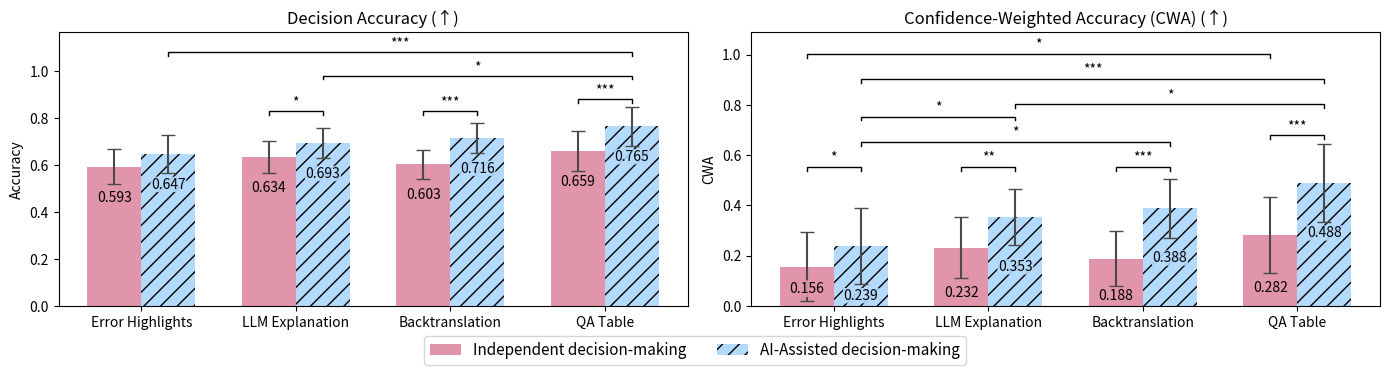

Write the Python code that produced this figure.
import matplotlib.pyplot as plt
import numpy as np
import pandas as pd


midpink = (225/255, 149/255, 171/255)
skyblue = (179/255, 218/255, 253/255)
dark_gray = (74/255, 74/255, 74/255)
width = 0.35


# Decision Accuracy data
data1 = {
    'condition': ['Backtranslation', 'Error Highlights', 'LLM Explanation', 'QA Table'],
    'without_mean': [0.602778, 0.592830, 0.634150, 0.659331],
    'without_ci': [0.063121, 0.074852, 0.066631, 0.086177],
    'with_mean': [0.715598, 0.647323, 0.693464, 0.765033],
    'with_ci': [0.065244, 0.082245, 0.062634, 0.082070],
}
df1 = pd.DataFrame(data1)

# CWA data
data2 = {
    'condition': ['Backtranslation', 'Error Highlights', 'LLM Explanation', 'QA Table'],
    'without_mean': [0.188376, 0.156410, 0.231797, 0.282386],
    'without_ci': [0.109289, 0.136049, 0.120657, 0.150915],
    'with_mean': [0.388419, 0.238507, 0.353170, 0.487941],
    'with_ci': [0.116428, 0.149988, 0.111870, 0.155318],
}
df2 = pd.DataFrame(data2)

desired_order = ['Error Highlights', 'LLM Explanation', 'Backtranslation', 'QA Table']

df1 = df1.set_index('condition').loc[desired_order].reset_index()
df2 = df2.set_index('condition').loc[desired_order].reset_index()

x = np.arange(len(df1['condition']))
fig, (ax1, ax2) = plt.subplots(1, 2, figsize=(14, 3.5), sharey=False)


# ----- Plot 1: Decision Accuracy -----
bars1_1 = ax1.bar(x - width/2, df1['without_mean'], width,
                  color=midpink, label='Independent',
                  yerr=df1['without_ci'], capsize=5, error_kw={'ecolor': dark_gray})
bars1_2 = ax1.bar(x + width/2, df1['with_mean'], width,
                  color=skyblue, label='AI-Assisted', hatch='//',
                  yerr=df1['with_ci'], capsize=5, error_kw={'ecolor': dark_gray})

for bar in bars1_1:
    height = bar.get_height()
    ax1.annotate(f'{height:.3f}', (bar.get_x() + bar.get_width() / 2, height - 0.1),
                 ha='center', va='top', fontsize=10, color='black')

for bar in bars1_2:
    height = bar.get_height()
    ax1.annotate(f'{height:.3f}', (bar.get_x() + bar.get_width() / 2, height - 0.1),
                 ha='center', va='top', fontsize=10, color='black',
                 bbox=dict(boxstyle='round,pad=0.05', facecolor=skyblue, edgecolor='none', alpha=0.9))

ax1.set_title('Decision Accuracy (↑)')
ax1.set_ylabel('Accuracy')
ax1.set_xticks(x)
ax1.set_xticklabels(df1['condition'], fontsize=10)


# ----- Plot 2: CWA -----
bars2_1 = ax2.bar(x - width/2, df2['without_mean'], width,
                  color=midpink, label='Independent',
                  yerr=df2['without_ci'], capsize=5, error_kw={'ecolor': dark_gray})
bars2_2 = ax2.bar(x + width/2, df2['with_mean'], width,
                  color=skyblue, label='AI-Assisted', hatch='//',
                  yerr=df2['with_ci'], capsize=5, error_kw={'ecolor': dark_gray})

for i, bar in enumerate(bars2_1):
    height = bar.get_height()
    if i == 0:
        offset = 0.06
    elif i == 1:
        offset = 0.15
    elif i == 2:
        offset = 0.12
    else:
        offset = 0.18
    ax2.annotate(f'{height:.3f}', (bar.get_x() + bar.get_width() / 2, height - offset),
                 ha='center', va='top', fontsize=10, color='black',
                 bbox=dict(boxstyle='round,pad=0.1', facecolor=midpink, edgecolor='none', alpha=0.9))

for bar in bars2_2:
    height = bar.get_height()
    ax2.annotate(f'{height:.3f}', (bar.get_x() + bar.get_width() / 2, height - 0.17),
                 ha='center', va='top', fontsize=10, color='black',
                 bbox=dict(boxstyle='round,pad=0.05', facecolor=skyblue, edgecolor='none', alpha=0.9))

ax2.set_title('Confidence-Weighted Accuracy (CWA) (↑)')
ax2.set_ylabel('CWA')
ax2.set_xticks(x)
ax2.set_xticklabels(df2['condition'], fontsize=10)


fig.legend(['Independent decision-making', 'AI-Assisted decision-making'],
           loc='lower center', bbox_to_anchor=(0.5, -0.08), ncol=2,
           frameon=True,
           fontsize=11)
fig.subplots_adjust(bottom=0.2, wspace=0.25)

plt.tight_layout()


# Add significance level
def add_significance(ax, x1, x2, y, height, p_label):
    ax.plot([x1, x1, x2, x2], [y, y + height, y + height, y], lw=1.0, c='black')
    ax.text((x1 + x2) / 2, y + height + 0.01, p_label, ha='center', va='bottom', fontsize=10)


bar_x = dict(zip(df1['condition'], x))
y_base = max(df1[['with_mean', 'without_mean']].max())
step = 0.05

add_significance(ax1,
    x1=bar_x['Backtranslation'] - width/2,
    x2=bar_x['Backtranslation'] + width/2,
    y=y_base + step * 1,
    height=0.015,
    p_label='***')

add_significance(ax1,
    x1=bar_x['LLM Explanation'] - width/2,
    x2=bar_x['LLM Explanation'] + width/2,
    y=y_base + step * 1,
    height=0.015,
    p_label='*')

add_significance(ax1,
    x1=bar_x['QA Table'] - width/2,
    x2=bar_x['QA Table'] + width/2,
    y=y_base + step * 2,
    height=0.015,
    p_label='***')

add_significance(ax1,
    x1=bar_x['LLM Explanation'] + width/2,
    x2=bar_x['QA Table'] + width/2,
    y=y_base + step * 4,
    height=0.015,
    p_label='*')

add_significance(ax1,
    x1=bar_x['Error Highlights'] + width/2,
    x2=bar_x['QA Table'] + width/2,
    y=y_base + step * 6,
    height=0.015,
    p_label='***')

ax1.set_ylim(0, y_base + step * 8)


bar_x2 = dict(zip(df2['condition'], x))
y_base2 = max(df2[['with_mean', 'without_mean']].max())
step2 = 0.05  # vertical step

add_significance(ax2,
    x1=bar_x2['Backtranslation'] - width/2,
    x2=bar_x2['Backtranslation'] + width/2,
    y=y_base2 + step2 * 1,
    height=0.015,
    p_label='***')

add_significance(ax2,
    x1=bar_x2['Error Highlights'] - width/2,
    x2=bar_x2['Error Highlights'] + width/2,
    y=y_base2 + step2 * 1,
    height=0.015,
    p_label='*')

add_significance(ax2,
    x1=bar_x2['LLM Explanation'] - width/2,
    x2=bar_x2['LLM Explanation'] + width/2,
    y=y_base2 + step2 * 1,
    height=0.015,
    p_label='**')

add_significance(ax2,
    x1=bar_x2['QA Table'] - width/2,
    x2=bar_x2['QA Table'] + width/2,
    y=y_base2 + step2 * 3.5,
    height=0.015,
    p_label='***')

add_significance(ax2,
    x1=bar_x2['Error Highlights'] + width/2,
    x2=bar_x2['Backtranslation'] + width/2,
    y=y_base2 + step2 * 3,
    height=0.015,
    p_label='*')

add_significance(ax2,
    x1=bar_x2['LLM Explanation'] + width/2,
    x2=bar_x2['Error Highlights'] + width/2,
    y=y_base2 + step2 * 5,
    height=0.015,
    p_label='*')

add_significance(ax2,
    x1=bar_x2['LLM Explanation'] + width/2,
    x2=bar_x2['QA Table'] + width/2,
    y=y_base2 + step2 * 6,
    height=0.015,
    p_label='*')

add_significance(ax2,
    x1=bar_x2['Error Highlights'] + width/2,
    x2=bar_x2['QA Table'] + width/2,
    y=y_base2 + step2 * 8,
    height=0.015,
    p_label='***')

add_significance(ax2,
    x1=bar_x2['Error Highlights'] - width/2,
    x2=bar_x2['QA Table'] - width/2,
    y=y_base2 + step2 * 10,
    height=0.015,
    p_label='*')

ax2.set_ylim(0, y_base2 + step2 * 12)

plt.savefig('main_evaluation.png', dpi=300, bbox_inches='tight')
plt.show()
